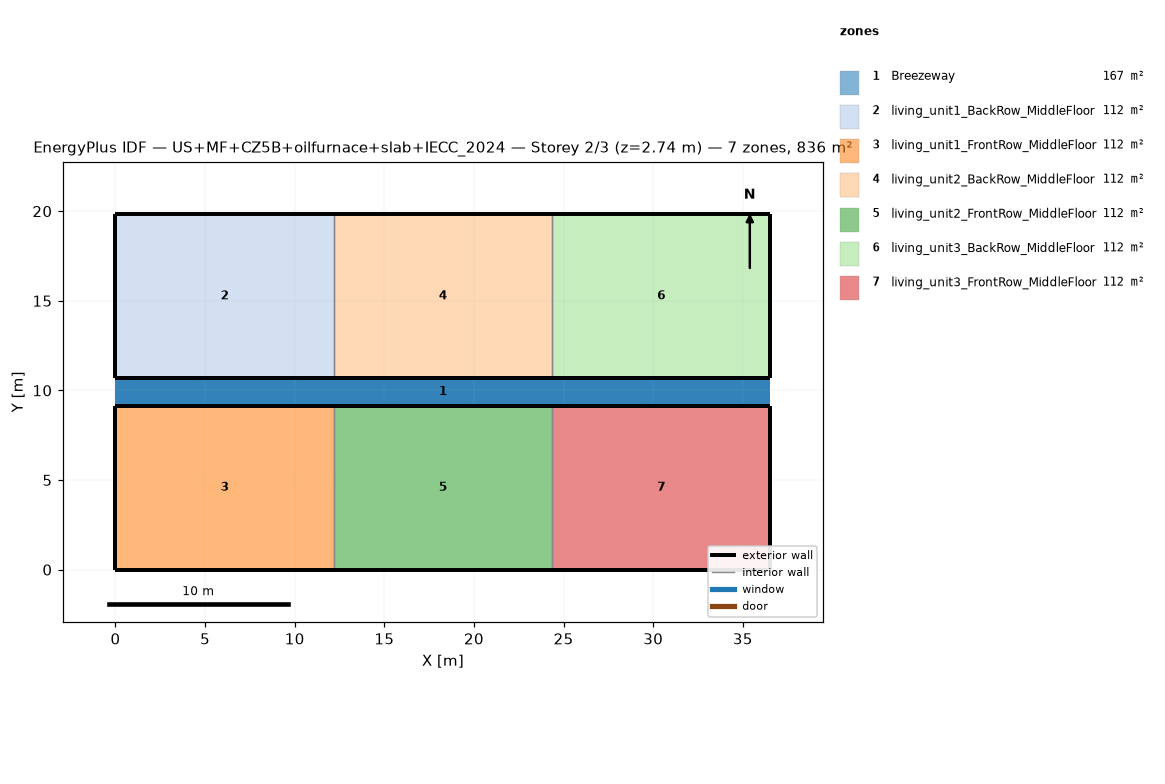
=== STOREY PLAN SPEC (per zone: floor XY polygon, exterior-wall plan segments, windows/doors) ===
zone 1: Breezeway  (167.0 m²)
  floor: (36.54, 9.16) (0.00, 9.16) (0.00, 10.68) (36.54, 10.68)
  floor: (36.54, 9.16) (0.00, 9.16) (0.00, 10.68) (36.54, 10.68)
  floor: (36.54, 9.16) (0.00, 9.16) (0.00, 10.68) (36.54, 10.68)
zone 2: living_unit1_BackRow_MiddleFloor  (111.5 m²)
  floor: (12.18, 10.68) (0.00, 10.68) (0.00, 19.84) (12.18, 19.84)
  exterior wall: (0.00, 10.68) – (12.18, 10.68)  [12.2 m]
  exterior wall: (12.18, 19.84) – (0.00, 19.84)  [12.2 m]
  exterior wall: (0.00, 19.84) – (0.00, 10.68)  [9.2 m]
  interior walls: 1
zone 3: living_unit1_FrontRow_MiddleFloor  (111.5 m²)
  floor: (12.18, 0.00) (0.00, 0.00) (0.00, 9.16) (12.18, 9.16)
  exterior wall: (0.00, 0.00) – (12.18, 0.00)  [12.2 m]
  exterior wall: (12.18, 9.16) – (0.00, 9.16)  [12.2 m]
  exterior wall: (0.00, 9.16) – (0.00, 0.00)  [9.2 m]
  interior walls: 1
zone 4: living_unit2_BackRow_MiddleFloor  (111.5 m²)
  floor: (24.36, 10.68) (12.18, 10.68) (12.18, 19.84) (24.36, 19.84)
  exterior wall: (12.18, 10.68) – (24.36, 10.68)  [12.2 m]
  exterior wall: (24.36, 19.84) – (12.18, 19.84)  [12.2 m]
  interior walls: 2
zone 5: living_unit2_FrontRow_MiddleFloor  (111.5 m²)
  floor: (24.36, 0.00) (12.18, 0.00) (12.18, 9.16) (24.36, 9.16)
  exterior wall: (12.18, 0.00) – (24.36, 0.00)  [12.2 m]
  exterior wall: (24.36, 9.16) – (12.18, 9.16)  [12.2 m]
  interior walls: 2
zone 6: living_unit3_BackRow_MiddleFloor  (111.5 m²)
  floor: (36.54, 10.68) (24.36, 10.68) (24.36, 19.84) (36.54, 19.84)
  exterior wall: (24.36, 10.68) – (36.54, 10.68)  [12.2 m]
  exterior wall: (36.54, 10.68) – (36.54, 19.84)  [9.2 m]
  exterior wall: (36.54, 19.84) – (24.36, 19.84)  [12.2 m]
  interior walls: 1
zone 7: living_unit3_FrontRow_MiddleFloor  (111.5 m²)
  floor: (36.54, 0.00) (24.36, 0.00) (24.36, 9.16) (36.54, 9.16)
  exterior wall: (24.36, 0.00) – (36.54, 0.00)  [12.2 m]
  exterior wall: (36.54, 0.00) – (36.54, 9.16)  [9.2 m]
  exterior wall: (36.54, 9.16) – (24.36, 9.16)  [12.2 m]
  interior walls: 1

=== DERIVED (storey summary) ===
Building: US+MF+CZ5B+oilfurnace+slab+IECC_2024
Storey: 2 of 3  (floor level z = 2.74 m)
Storey gross floor area: 836.2 m²
Zones on this storey: 7
  - Breezeway: floor 167.0 m²
  - living_unit1_BackRow_MiddleFloor: floor 111.5 m²; exterior wall 33.5 m (86.9 m²); WWR 0.0%
  - living_unit1_FrontRow_MiddleFloor: floor 111.5 m²; exterior wall 33.5 m (86.9 m²); WWR 0.0%
  - living_unit2_BackRow_MiddleFloor: floor 111.5 m²; exterior wall 24.4 m (63.1 m²); WWR 0.0%
  - living_unit2_FrontRow_MiddleFloor: floor 111.5 m²; exterior wall 24.4 m (63.1 m²); WWR 0.0%
  - living_unit3_BackRow_MiddleFloor: floor 111.5 m²; exterior wall 33.5 m (86.9 m²); WWR 0.0%
  - living_unit3_FrontRow_MiddleFloor: floor 111.5 m²; exterior wall 33.5 m (86.9 m²); WWR 0.0%
Zone adjacency (shared interzone walls):
  - living_unit1_BackRow_MiddleFloor ↔ living_unit2_BackRow_MiddleFloor
  - living_unit1_FrontRow_MiddleFloor ↔ living_unit2_FrontRow_MiddleFloor
  - living_unit2_BackRow_MiddleFloor ↔ living_unit3_BackRow_MiddleFloor
  - living_unit2_FrontRow_MiddleFloor ↔ living_unit3_FrontRow_MiddleFloor